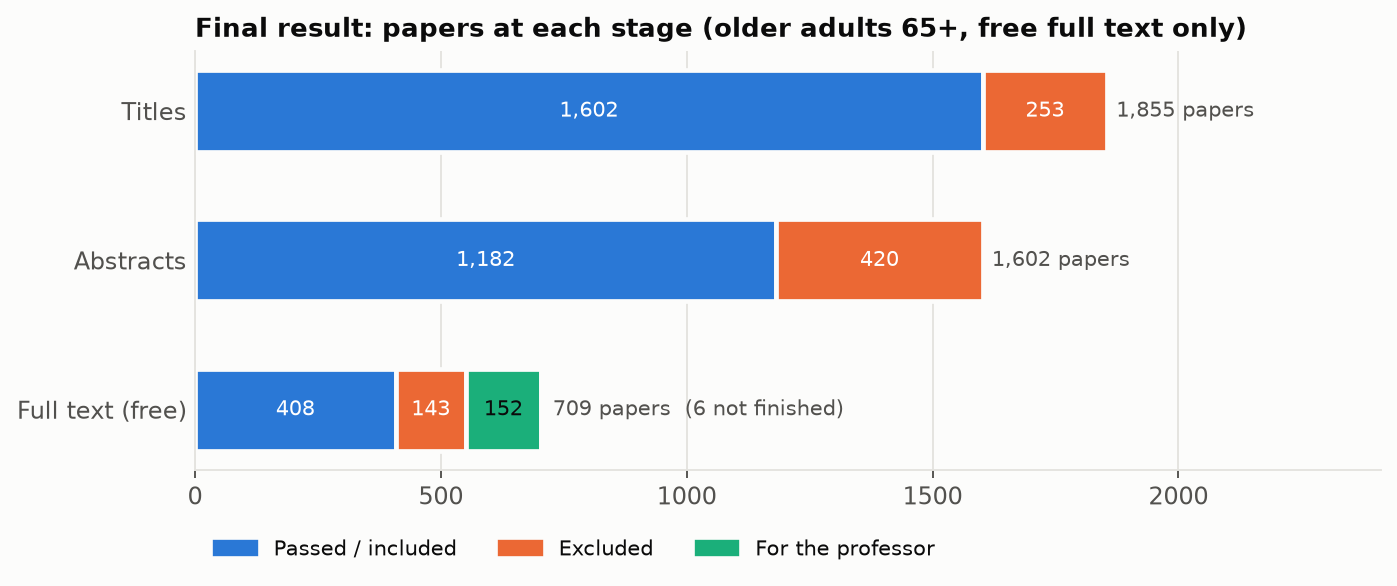

Data behind this chart, as committed beside it:
stage, outcome, papers
Titles, Passed, 1602
Titles, Excluded, 253
Abstracts, Passed, 1182
Abstracts, Excluded, 420
Full text (free), Included, 408
Full text (free), Excluded, 143
Full text (free), For the professor, 152
Full text (free), Not finished, 6
